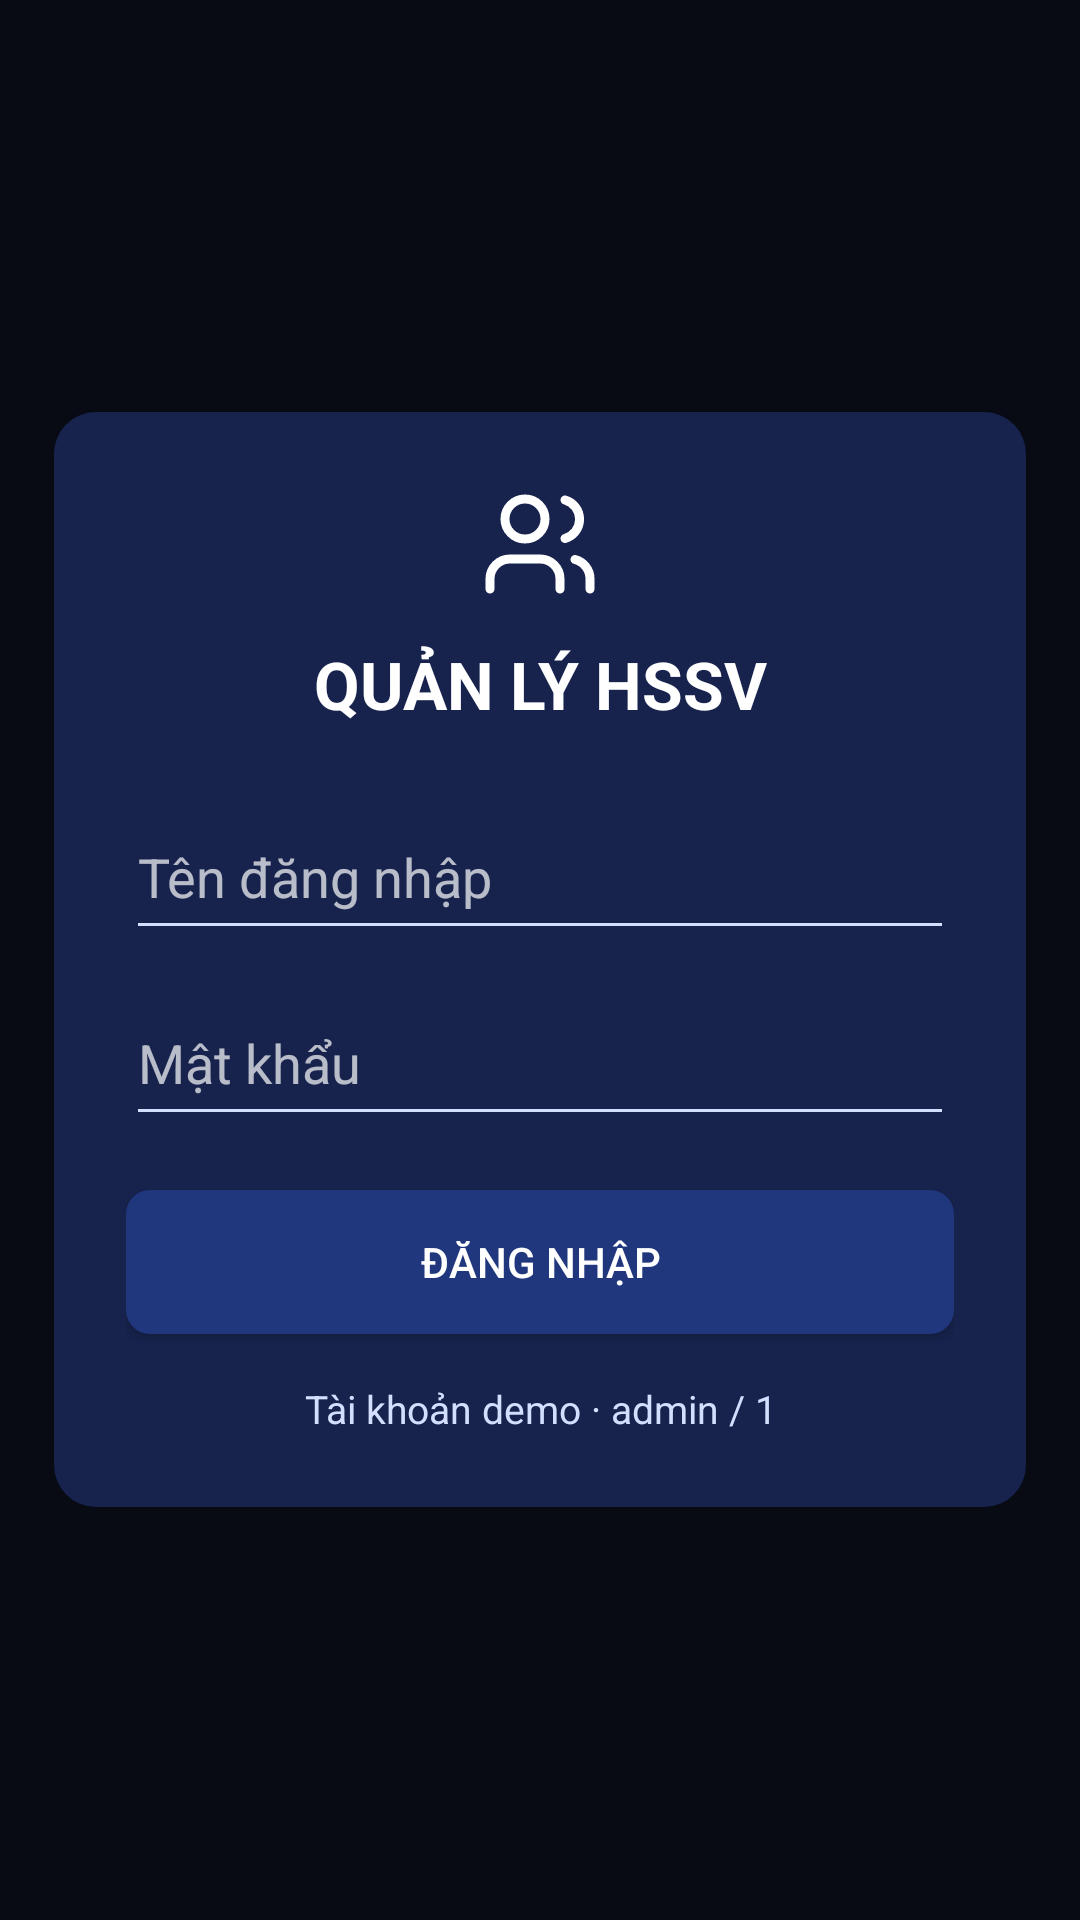

Android layout source for this screen:
<!-- AndroidManifest.xml: application theme Theme.ĐồÁn1 -->
<!-- res/layout/activity_main.xml -->
<?xml version="1.0" encoding="utf-8"?>
<ScrollView xmlns:android="http://schemas.android.com/apk/res/android"
    android:id="@+id/main"
    android:layout_width="match_parent"
    android:layout_height="match_parent"
    android:background="@color/dashboard_backdrop"
    android:fillViewport="true">

    <FrameLayout
        android:layout_width="match_parent"
        android:layout_height="wrap_content"
        android:padding="18dp">

        <LinearLayout
            android:layout_width="match_parent"
            android:layout_height="wrap_content"
            android:layout_gravity="center"
            android:background="@drawable/dashboard_panel"
            android:gravity="center_horizontal"
            android:orientation="vertical"
            android:padding="24dp">

            <ImageView
                android:layout_width="40dp"
                android:layout_height="40dp"
                android:importantForAccessibility="no"
                android:src="@drawable/ic_dashboard_students" />

            <TextView
                android:layout_width="match_parent"
                android:layout_height="wrap_content"
                android:layout_marginTop="12dp"
                android:gravity="center"
                android:text="@string/dashboard_title"
                android:textColor="@color/white"
                android:textSize="22sp"
                android:textStyle="bold" />

            <EditText
                android:id="@+id/txtuser"
                android:layout_width="match_parent"
                android:layout_height="wrap_content"
                android:layout_marginTop="22dp"
                android:autofillHints="username"
                android:hint="@string/login_username"
                android:inputType="textNoSuggestions"
                android:minHeight="52dp"
                android:singleLine="true" />

            <EditText
                android:id="@+id/txtpass"
                android:layout_width="match_parent"
                android:layout_height="wrap_content"
                android:layout_marginTop="10dp"
                android:autofillHints="password"
                android:hint="@string/login_password"
                android:inputType="textPassword"
                android:minHeight="52dp"
                android:singleLine="true" />

            <Button
                android:id="@+id/btnlogin"
                style="@style/Hssv.Button"
                android:layout_width="match_parent"
                android:layout_height="wrap_content"
                android:layout_marginTop="18dp"
                android:text="@string/btn" />

            <TextView
                android:layout_width="match_parent"
                android:layout_height="wrap_content"
                android:layout_marginTop="16dp"
                android:gravity="center"
                android:text="@string/login_demo"
                android:textColor="@color/dashboard_secondary_text"
                android:textSize="13sp" />
        </LinearLayout>
    </FrameLayout>
</ScrollView>
<!-- resources referenced by this layout -->
<resources>
  <color name="dashboard_backdrop">#080B14</color>
  <color name="dashboard_secondary_text">#D4DFFF</color>
  <color name="white">#FFFFFFFF</color>
  <!-- drawable dashboard_panel (drawable) -->
  <?xml version="1.0" encoding="utf-8"?>
  <shape xmlns:android="http://schemas.android.com/apk/res/android">
      <solid android:color="@color/dashboard_panel_color" />
      <corners android:radius="14dp" />
  </shape>
  <!-- drawable ic_dashboard_students (drawable) -->
  <?xml version="1.0" encoding="utf-8"?>
  <vector xmlns:android="http://schemas.android.com/apk/res/android"
      android:width="24dp"
      android:height="24dp"
      android:viewportWidth="24"
      android:viewportHeight="24">
      <path
          android:fillColor="@android:color/transparent"
          android:pathData="M16,21v-2a4,4 0,0 0,-4 -4H6a4,4 0,0 0,-4 4v2 M22,21v-2a4,4 0,0 0,-3 -3.9 M13,7a4,4 0,1 1,-8 0a4,4 0,1 1,8 0 M17,3.2a4,4 0,0 1,0 7.7"
          android:strokeColor="@color/white"
          android:strokeLineCap="round"
          android:strokeLineJoin="round"
          android:strokeWidth="1.8" />
  </vector>
  <string name="btn">ĐĂNG NHẬP</string>
  <string name="dashboard_title">QUẢN LÝ HSSV</string>
  <string name="login_demo">Tài khoản demo · admin / 1</string>
  <string name="login_password">Mật khẩu</string>
  <string name="login_username">Tên đăng nhập</string>
  <style name="Hssv.Button" parent="Widget.AppCompat.Button">
          <item name="android:background">@drawable/dashboard_tile_background</item>
          <item name="android:minHeight">48dp</item>
          <item name="android:paddingStart">18dp</item>
          <item name="android:paddingEnd">18dp</item>
          <item name="android:textAllCaps">false</item>
          <item name="android:textColor">@color/white</item>
      </style>
  <style name="Theme.ĐồÁn1" parent="Theme.AppCompat.NoActionBar">
          <item name="colorPrimary">@color/dashboard_panel_color</item>
          <item name="colorPrimaryDark">@color/dashboard_backdrop</item>
          <item name="colorAccent">@color/dashboard_accent</item>
          <item name="colorControlNormal">@color/dashboard_secondary_text</item>
          <item name="android:windowBackground">@color/dashboard_backdrop</item>
          <item name="alertDialogTheme">@style/Hssv.Dialog</item>
      </style>
  <color name="dashboard_panel_color">#17234D</color>
  <!-- drawable dashboard_tile_background (drawable) -->
  <?xml version="1.0" encoding="utf-8"?>
  <ripple xmlns:android="http://schemas.android.com/apk/res/android" android:color="#33FFFFFF">
      <item>
          <shape>
              <solid android:color="@color/dashboard_tile_color" />
              <corners android:radius="8dp" />
          </shape>
      </item>
  </ripple>
  <color name="dashboard_accent">#BAC9FF</color>
  <style name="Hssv.Dialog" parent="Theme.AppCompat.Dialog.Alert">
          <item name="colorAccent">@color/dashboard_accent</item>
          <item name="colorControlNormal">@color/dashboard_secondary_text</item>
          <item name="android:windowBackground">@drawable/dashboard_panel</item>
      </style>
  <color name="dashboard_tile_color">#20377E</color>
</resources>
